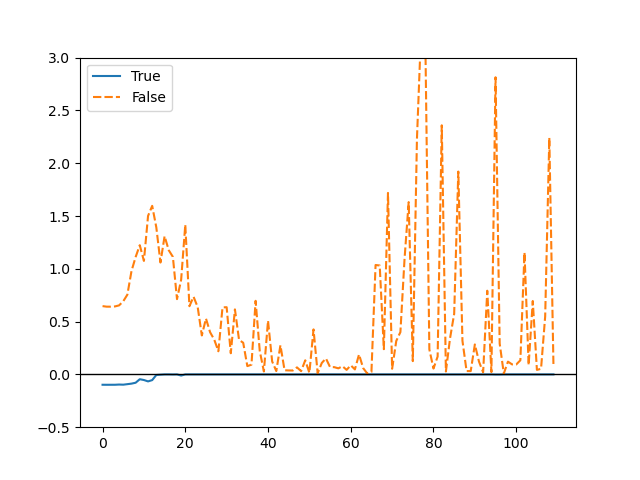

The data file committed next to this chart (first rows):
True, False
-0.09805, 0.6466
-0.09831, 0.6414
-0.09817, 0.6413
-0.0981, 0.6437
-0.09605, 0.6536
-0.09734, 0.692
-0.09249, 0.7551
-0.08739, 0.9791
-0.07876, 1.112
-0.04558, 1.224
-0.05333, 1.074
-0.06619, 1.501
-0.05416, 1.596
-0.005532, 1.392
-0.002759, 1.059
-8.122468e-05, 1.309
-1.5076553e-05, 1.176
-0.000893, 1.113
-2.6515298e-05, 0.7129
-0.01091, 0.8966
-0.0001799, 1.417
-5.4787296e-08, 0.6457
-7.9644457e-07, 0.7353
-2.6781115e-07, 0.6375
-6.337798e-07, 0.3687
-3.678404e-08, 0.5289
0.0, 0.3993
0.0, 0.3296
0.0, 0.219
0.0, 0.6345
0.0, 0.6363
0.0, 0.2003
-2.2135924e-07, 0.6155
0.0, 0.3264
0.0, 0.2998
0.0, 0.07856
0.0, 0.09211
-3.5207128e-07, 0.6969
0.0, 0.2225
0.0, 0.02773
0.0, 0.5089
0.0, 0.1228
0.0, 0.03153
0.0, 0.2758
0.0, 0.03892
0.0, 0.03741
0.0, 0.03693
0.0, 0.06646
0.0, 0.03078
0.0, 0.1335
0.0, 0.01494
0.0, 0.4262
0.0, 0.01107
-2.0382468e-07, 0.1083
0.0, 0.1512
0.0, 0.06913
0.0, 0.06866
0.0, 0.05743
0.0, 0.0772
0.0, 0.04283
... 50 more rows
